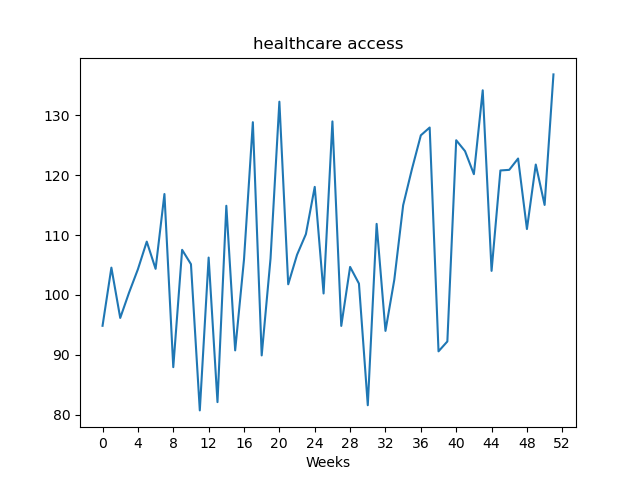

Values plotted in this chart, from the file beside it:
, value
Week1, 94.86
Week2, 104.6
Week3, 96.17
Week4, 100.4
Week5, 104.3
Week6, 108.9
Week7, 104.4
Week8, 116.8
Week9, 87.96
Week10, 107.5
Week11, 105.1
Week12, 80.75
Week13, 106.2
Week14, 82.13
Week15, 114.9
Week16, 90.76
Week17, 105.9
Week18, 128.8
Week19, 89.92
Week20, 106.1
Week21, 132.2
Week22, 101.8
Week23, 106.7
Week24, 110.2
Week25, 118
Week26, 100.2
Week27, 128.9
Week28, 94.84
Week29, 104.7
Week30, 101.9
Week31, 81.61
Week32, 111.9
Week33, 94.01
Week34, 102.5
Week35, 115
Week36, 121
Week37, 126.6
Week38, 127.9
Week39, 90.6
Week40, 92.25
Week41, 125.8
Week42, 124
Week43, 120.2
Week44, 134.1
Week45, 104
Week46, 120.8
Week47, 120.9
Week48, 122.8
Week49, 111.0
Week50, 121.8
Week51, 115
Week52, 136.8
